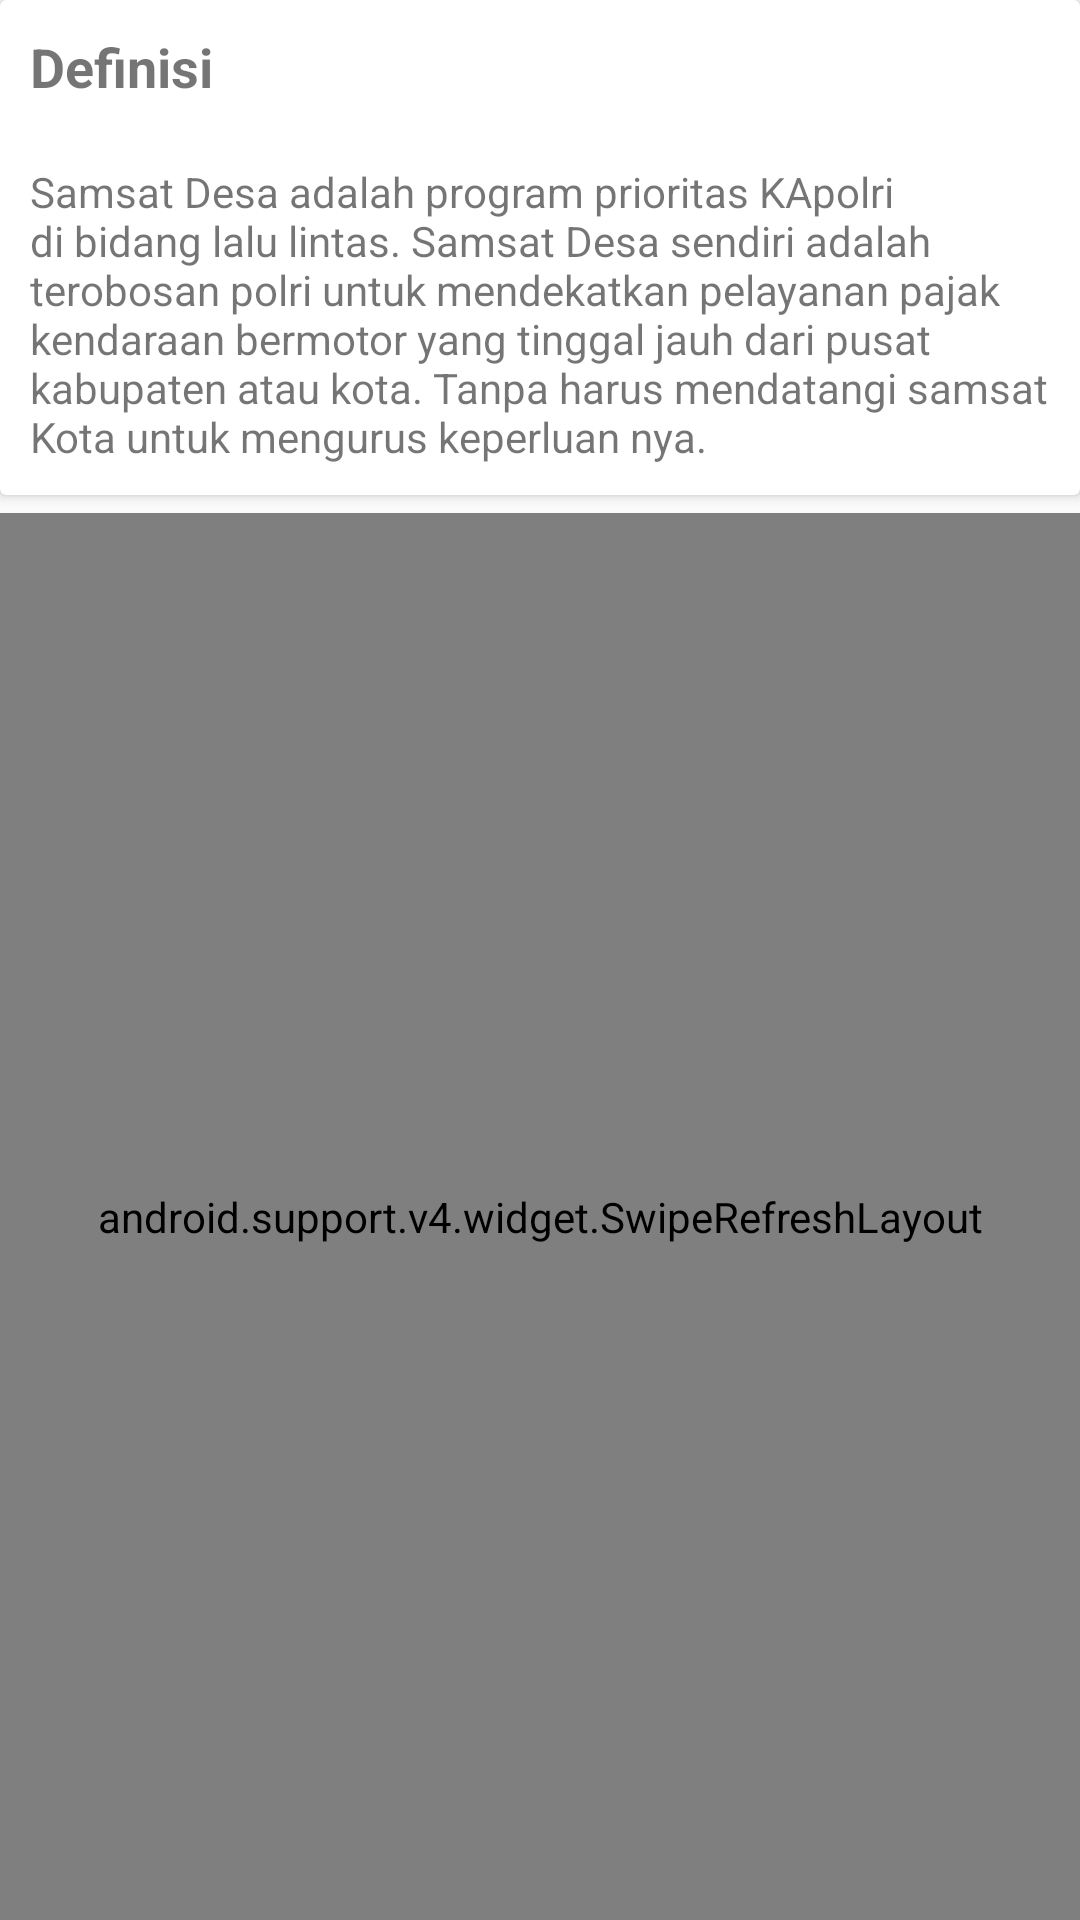

Reconstruct the res/layout file that produces this screen, plus the resources it refers to.
<!-- AndroidManifest.xml: application theme AppTheme.WithoutActionBar -->
<!-- res/layout/fragment_samsat_desa.xml -->
<?xml version="1.0" encoding="utf-8"?>
<RelativeLayout xmlns:android="http://schemas.android.com/apk/res/android"
    xmlns:tools="http://schemas.android.com/tools"
    android:layout_width="match_parent"
    android:layout_height="match_parent"
    tools:context=".fragment.FragmentSamsatDesa">

    <android.support.v7.widget.CardView
        android:id="@+id/topcard"
        android:layout_width="match_parent"
        android:layout_height="wrap_content"
        android:layout_marginBottom="6dp">
        <LinearLayout
            android:layout_width="match_parent"
            android:layout_height="wrap_content"
            android:orientation="vertical">
            <TextView
                android:layout_width="match_parent"
                android:layout_height="wrap_content"
                android:text="@string/titleeposti"
                android:textSize="18sp"
                android:textStyle="bold"
                android:padding="10dp"/>
            <TextView
                android:padding="10dp"
                android:layout_width="match_parent"
                android:layout_height="wrap_content"
                android:text="@string/samsatdesadef"/>
        </LinearLayout>
    </android.support.v7.widget.CardView>
    <android.support.v4.widget.SwipeRefreshLayout
        android:id="@+id/swipesamsatdesa"
        android:layout_width="match_parent"
        android:layout_height="match_parent"
        android:layout_below="@id/topcard">

        <android.support.v7.widget.RecyclerView
            android:id="@+id/recyclesamsatdesa"
            android:layout_width="match_parent"
            android:layout_height="match_parent" />
    </android.support.v4.widget.SwipeRefreshLayout>
</RelativeLayout>
<!-- resources referenced by this layout -->
<resources>
  <string name="samsatdesadef">
          Samsat Desa adalah program prioritas KApolri di bidang lalu lintas. Samsat Desa sendiri adalah terobosan polri untuk
  mendekatkan pelayanan pajak kendaraan bermotor yang tinggal jauh dari pusat kabupaten
  atau kota. Tanpa harus mendatangi samsat Kota untuk mengurus keperluan nya.
      </string>
  <string name="titleeposti">Definisi</string>
  <style name="AppTheme.WithoutActionBar" parent="AppTheme">
          <item name="windowActionBar">false</item>
          <item name="windowNoTitle">true</item>
      </style>
  <style name="AppTheme" parent="Theme.AppCompat.Light.DarkActionBar">
          
          <item name="colorPrimary">@color/colorPrimary</item>
          <item name="colorPrimaryDark">@color/colorPrimaryDark</item>
          <item name="colorAccent">@color/colorAccent</item>
      </style>
  <color name="colorPrimary">#b71c1c</color>
  <color name="colorPrimaryDark">#7f0000</color>
  <color name="colorAccent">#9c27b0</color>
</resources>
